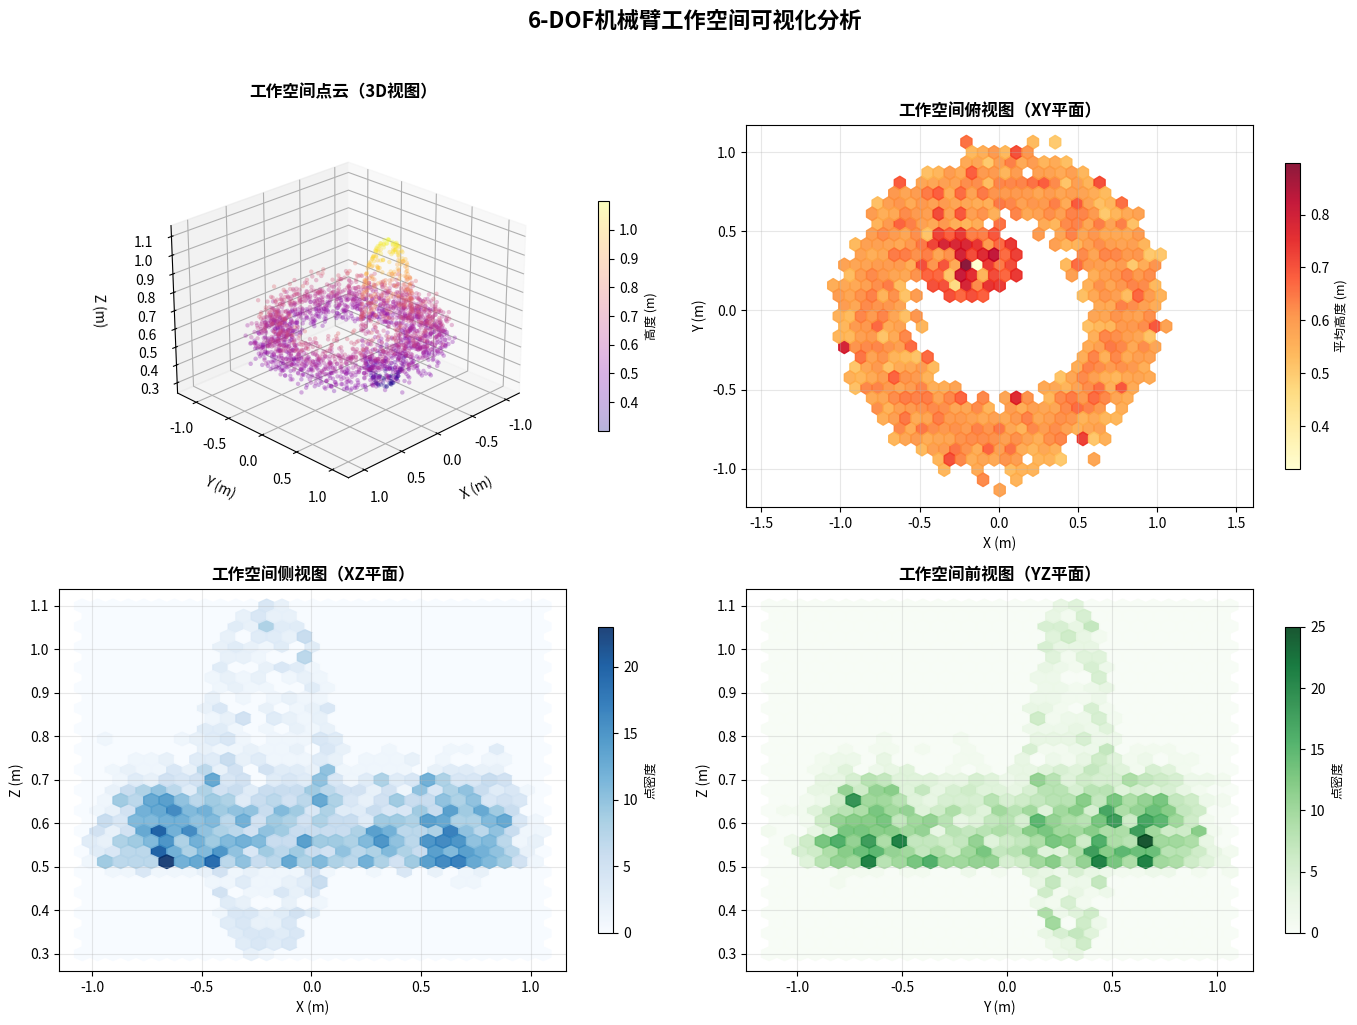
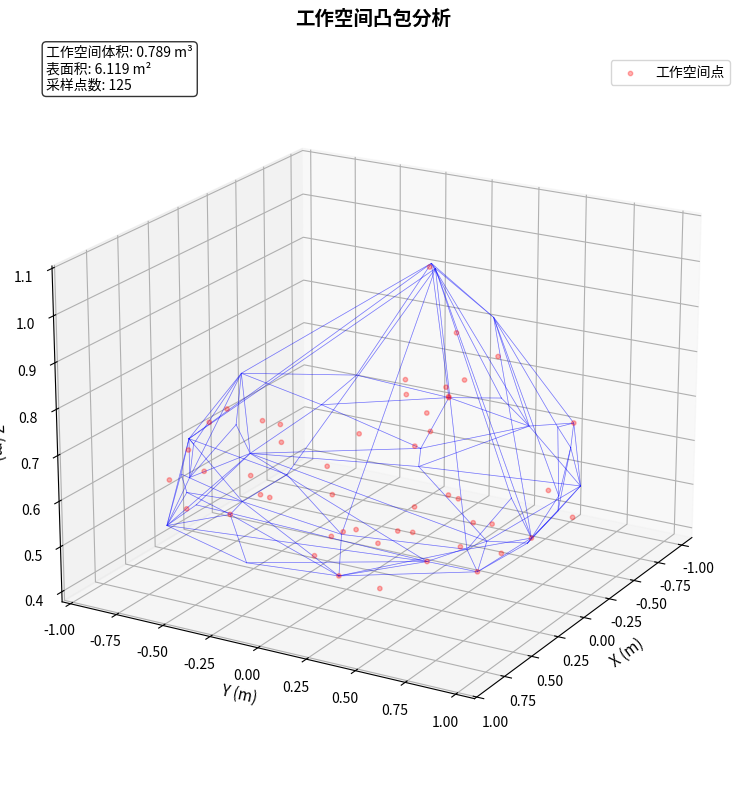

Generate these figures, in order, with matplotlib:
"""
机械臂工作空间3D可视化
展示机械臂末端可达的所有位置，视觉效果很酷
"""
import numpy as np
import matplotlib.pyplot as plt
from mpl_toolkits.mplot3d import Axes3D
from matplotlib.animation import FuncAnimation
from scipy.spatial import ConvexHull

def workspace_visualization():
    """生成机械臂工作空间3D可视化"""
    # 模拟工作空间点云（使用逆运动学采样）
    np.random.seed(42)
    n_points = 2000

    # 生成工作空间点（模拟机械臂可达范围）
    # 这里用一个甜甜圈形状+椭球体模拟
    theta = np.random.uniform(0, 2*np.pi, n_points)
    phi = np.random.uniform(0, np.pi, n_points)

    # 主工作空间（甜甜圈形状）
    r = 0.5 + 0.2 * np.random.randn(n_points)
    x_torus = (0.8 + 0.3 * r * np.cos(phi)) * np.cos(theta)
    y_torus = (0.8 + 0.3 * r * np.cos(phi)) * np.sin(theta)
    z_torus = 0.3 * r * np.sin(phi) + 0.5

    # 添加一个椭球区域（表示额外的工作空间）
    n_ellipsoid = 500
    u = np.random.rand(n_ellipsoid)
    v = np.random.rand(n_ellipsoid)
    theta_e = 2 * np.pi * u
    phi_e = np.arccos(2 * v - 1)

    a, b, c = 0.3, 0.2, 0.4  # 椭球半轴
    x_ell = a * np.sin(phi_e) * np.cos(theta_e) - 0.2
    y_ell = b * np.sin(phi_e) * np.sin(theta_e) + 0.3
    z_ell = c * np.cos(phi_e) + 0.7

    # 合并所有点
    x = np.concatenate([x_torus, x_ell])
    y = np.concatenate([y_torus, y_ell])
    z = np.concatenate([z_torus, z_ell])

    # 创建3D图形
    fig = plt.figure(figsize=(14, 10))

    # 1. 3D散点图
    ax1 = fig.add_subplot(221, projection='3d')
    scatter = ax1.scatter(x, y, z, c=z, cmap='plasma', alpha=0.3,
                         s=10, marker='o', edgecolors='none')

    ax1.set_xlabel('X (m)', fontsize=10, labelpad=10)
    ax1.set_ylabel('Y (m)', fontsize=10, labelpad=10)
    ax1.set_zlabel('Z (m)', fontsize=10, labelpad=10)
    ax1.set_title('工作空间点云（3D视图）', fontsize=12, fontweight='bold', pad=20)
    ax1.grid(True, alpha=0.3)
    ax1.view_init(elev=25, azim=45)

    # 添加颜色条
    cbar = plt.colorbar(scatter, ax=ax1, shrink=0.6, pad=0.1)
    cbar.set_label('高度 (m)', fontsize=9)

    # 2. 俯视图（XY平面）
    ax2 = fig.add_subplot(222)
    hexbin = ax2.hexbin(x, y, C=z, gridsize=30, cmap='YlOrRd', alpha=0.9)
    ax2.set_xlabel('X (m)', fontsize=10)
    ax2.set_ylabel('Y (m)', fontsize=10)
    ax2.set_title('工作空间俯视图（XY平面）', fontsize=12, fontweight='bold')
    ax2.grid(True, alpha=0.3)
    ax2.axis('equal')

    # 添加颜色条
    cbar2 = plt.colorbar(hexbin, ax=ax2, shrink=0.8)
    cbar2.set_label('平均高度 (m)', fontsize=9)

    # 3. 侧视图（XZ平面）
    ax3 = fig.add_subplot(223)
    hb = ax3.hexbin(x, z, gridsize=30, cmap='Blues', alpha=0.9)
    ax3.set_xlabel('X (m)', fontsize=10)
    ax3.set_ylabel('Z (m)', fontsize=10)
    ax3.set_title('工作空间侧视图（XZ平面）', fontsize=12, fontweight='bold')
    ax3.grid(True, alpha=0.3)

    cbar3 = plt.colorbar(hb, ax=ax3, shrink=0.8)
    cbar3.set_label('点密度', fontsize=9)

    # 4. 前视图（YZ平面）
    ax4 = fig.add_subplot(224)
    hb4 = ax4.hexbin(y, z, gridsize=30, cmap='Greens', alpha=0.9)
    ax4.set_xlabel('Y (m)', fontsize=10)
    ax4.set_ylabel('Z (m)', fontsize=10)
    ax4.set_title('工作空间前视图（YZ平面）', fontsize=12, fontweight='bold')
    ax4.grid(True, alpha=0.3)

    cbar4 = plt.colorbar(hb4, ax=ax4, shrink=0.8)
    cbar4.set_label('点密度', fontsize=9)

    plt.suptitle('6-DOF机械臂工作空间可视化分析', fontsize=16, fontweight='bold', y=1.02)
    plt.tight_layout()
    plt.savefig('workspace_analysis.png', dpi=150, bbox_inches='tight',
                facecolor='#F5F7FA')
    plt.show()

    # 额外：创建凸包和体积计算
    create_convex_hull(x, y, z)

def create_convex_hull(x, y, z):
    """计算工作空间的凸包和体积"""
    # 采样点用于凸包计算
    points = np.vstack([x[::20], y[::20], z[::20]]).T  # 下采样

    # 计算凸包
    hull = ConvexHull(points)

    # 创建凸包可视化
    fig = plt.figure(figsize=(12, 8))
    ax = fig.add_subplot(111, projection='3d')

    # 绘制凸包
    for simplex in hull.simplices:
        simplex = np.append(simplex, simplex[0])  # 闭合三角形
        ax.plot(points[simplex, 0], points[simplex, 1], points[simplex, 2],
               'b-', alpha=0.3, linewidth=0.5)

    # 绘制原始点
    ax.scatter(x[::50], y[::50], z[::50], c='red', alpha=0.3, s=10,
              label='工作空间点')

    # 计算体积
    volume = hull.volume
    area = hull.area

    # 添加文本标注
    ax.text2D(0.05, 0.95, f'工作空间体积: {volume:.3f} m³\n'
                         f'表面积: {area:.3f} m²\n'
                         f'采样点数: {len(points)}',
             transform=ax.transAxes, fontsize=10,
             bbox=dict(boxstyle="round,pad=0.3", facecolor="white", alpha=0.8))

    ax.set_xlabel('X (m)', fontsize=11)
    ax.set_ylabel('Y (m)', fontsize=11)
    ax.set_zlabel('Z (m)', fontsize=11)
    ax.set_title('工作空间凸包分析', fontsize=14, fontweight='bold', pad=20)
    ax.legend()
    ax.grid(True, alpha=0.3)
    ax.view_init(elev=20, azim=30)

    plt.tight_layout()
    plt.savefig('workspace_convex_hull.png', dpi=150, bbox_inches='tight')
    plt.show()

if __name__ == "__main__":
    workspace_visualization()